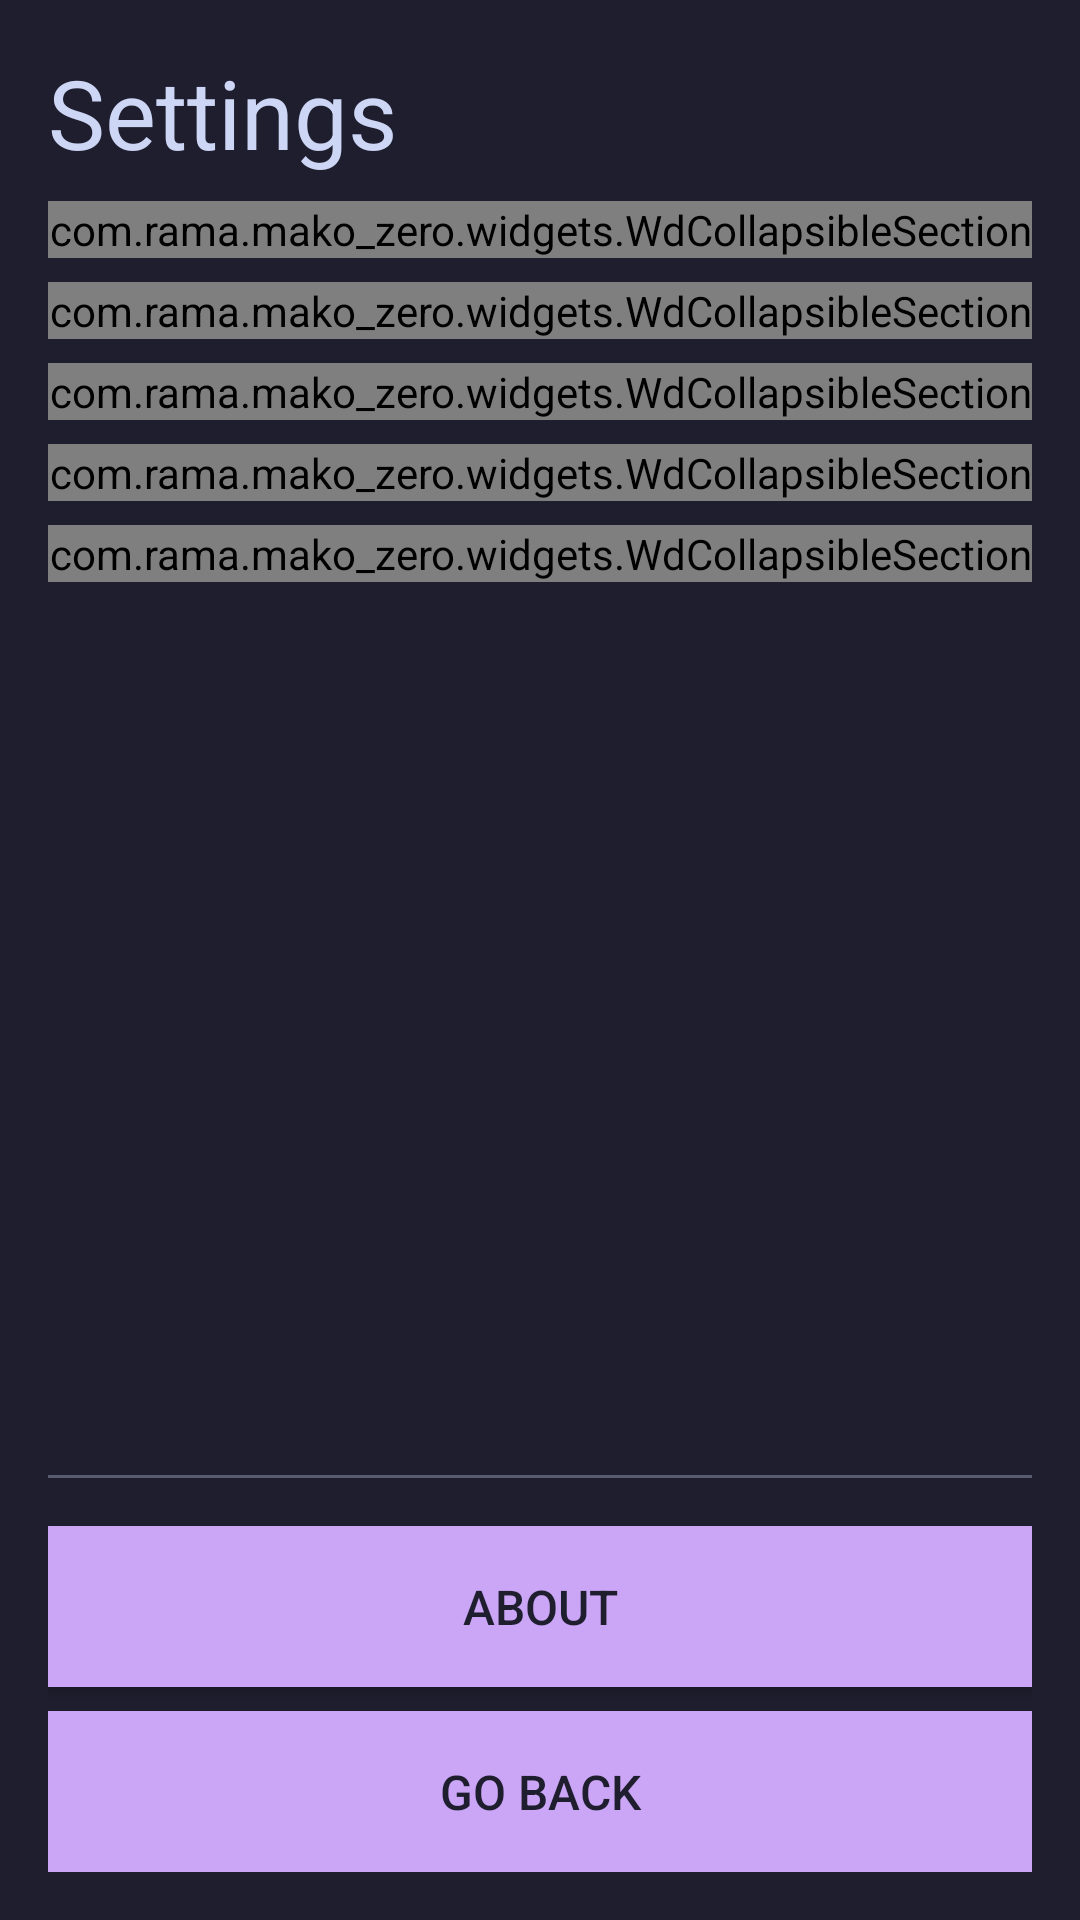

Produce the Android XML layout that renders to this screen, including the resource entries it uses.
<!-- AndroidManifest.xml: fallback theme Theme.MaterialComponents.DayNight.NoActionBar -->
<!-- res/layout/activity_settings.xml -->
<?xml version="1.0" encoding="utf-8"?>
<LinearLayout xmlns:android="http://schemas.android.com/apk/res/android"
    xmlns:app="http://schemas.android.com/apk/res-auto"
    android:id="@+id/root"
    style="@style/VerticalList"
    android:layout_height="match_parent"
    android:background="@color/base"
    android:paddingLeft="16dp"
    android:paddingTop="16dp"
    android:paddingRight="16dp"
    android:paddingBottom="16dp">

    <TextView
        style="@style/H2"
        android:layout_width="match_parent"
        android:layout_height="wrap_content"
        android:text="@string/header_settings" />

    <View style="@style/SeparatorListVertical" />

    <ScrollView
        android:layout_width="match_parent"
        android:layout_height="0dp"
        android:layout_weight="1"
        android:background="@android:color/transparent"
        android:cacheColorHint="@android:color/transparent"
        android:fadingEdge="none"
        android:fillViewport="true"
        android:overScrollMode="never"
        android:scrollbars="none">

        <LinearLayout style="@style/VerticalList">

            <com.rama.mako_zero.widgets.WdCollapsibleSection
                android:layout_width="match_parent"
                android:layout_height="wrap_content"
                app:defaultExpanded="true"
                app:header="@string/header_system"
                app:key="settings:section:system">

                <Button
                    android:id="@+id/activate_button"
                    style="@style/BTN"
                    android:text="@string/btn_set_default_launcher" />

                <View style="@style/SeparatorListVertical" />

                <Button
                    android:id="@+id/reset_button"
                    style="@style/BTN"
                    android:text="@string/btn_refresh_launcher" />

                <View style="@style/SeparatorListVertical" />

                <Button
                    android:id="@+id/change_apps_button"
                    style="@style/BTN"
                    android:text="@string/btn_edit_apps" />

                <View style="@style/SeparatorListVertical" />

                <com.rama.mako_zero.widgets.WdCheckbox
                    android:id="@+id/prevent_home_screen_rotation"
                    style="@style/Checkbox"
                    android:text="@string/label_prevent_screen_rotation" />

                <View style="@style/SeparatorListVertical" />

                <LinearLayout style="@style/VerticalList_BG2">

                    <TextView
                        style="@style/Text"
                        android:text="@string/label_app_zoom" />

                    <View style="@style/SeparatorListVertical" />

                    <LinearLayout style="@style/HorizontalList">

                        <EditText
                            android:id="@+id/zoom"
                            style="@style/EditText"
                            android:layout_weight="1"
                            android:imeOptions="actionDone"
                            android:inputType="number"
                            android:maxLength="3"
                            android:text="100" />

                        <View style="@style/SeparatorListHorizontal" />

                        <TextView
                            style="@style/Text"
                            android:layout_width="wrap_content"
                            android:text="@string/label_zoom_unit" />
                    </LinearLayout>

                </LinearLayout>
            </com.rama.mako_zero.widgets.WdCollapsibleSection>

            <View style="@style/SeparatorListVertical" />

            <com.rama.mako_zero.widgets.WdCollapsibleSection
                android:layout_width="match_parent"
                android:layout_height="wrap_content"
                app:defaultExpanded="true"
                app:header="@string/header_groups"
                app:key="settings:section:groups">

                <com.rama.mako_zero.widgets.WdCheckbox
                    android:id="@+id/collapse_groups_on_home"
                    style="@style/Checkbox"
                    android:text="@string/label_collapse_groups" />

                <View style="@style/SeparatorListVertical" />

                <com.rama.mako_zero.widgets.WdCheckbox
                    android:id="@+id/only_one_group_open"
                    style="@style/Checkbox"
                    android:text="@string/label_auto_collapse" />

                <View style="@style/Separator" />

                <LinearLayout
                    android:id="@+id/groups_container"
                    style="@style/VerticalList_BG2"
                    android:focusableInTouchMode="true" />

                <View style="@style/SeparatorListVertical" />

                <Button
                    android:id="@+id/add_group_button"
                    style="@style/BTN"
                    android:text="@string/btn_add_group" />

            </com.rama.mako_zero.widgets.WdCollapsibleSection>

            <View
                android:id="@+id/themes_separator"
                style="@style/SeparatorListVertical" />

            <com.rama.mako_zero.widgets.WdCollapsibleSection
                android:id="@+id/themes_section"
                android:layout_width="match_parent"
                android:layout_height="wrap_content"
                app:defaultExpanded="true"
                app:header="@string/header_theme"
                app:key="settings:section:appearance">

                <com.rama.mako_zero.widgets.WdRadioGroup
                    android:id="@+id/theme_group"
                    style="@style/VerticalList_BG2" />
            </com.rama.mako_zero.widgets.WdCollapsibleSection>

            <View
                android:id="@+id/accent_separator"
                style="@style/SeparatorListVertical" />

            <com.rama.mako_zero.widgets.WdCollapsibleSection
                android:id="@+id/accent_section"
                android:layout_width="match_parent"
                android:layout_height="wrap_content"
                app:defaultExpanded="true"
                app:header="@string/header_accent"
                app:key="settings:section:accent">

                <com.rama.mako_zero.widgets.WdRadioGroup
                    android:id="@+id/accent_group"
                    style="@style/VerticalList_BG2" />
            </com.rama.mako_zero.widgets.WdCollapsibleSection>

            <View style="@style/SeparatorListVertical" />

            <com.rama.mako_zero.widgets.WdCollapsibleSection
                android:layout_width="match_parent"
                android:layout_height="wrap_content"
                app:defaultExpanded="true"
                app:header="@string/header_applications"
                app:key="settings:section:apps">

                <com.rama.mako_zero.widgets.WdCheckbox
                    android:id="@+id/show_api_indicators"
                    style="@style/Checkbox"
                    android:text="@string/label_show_api_levels" />

                <View style="@style/SeparatorListVertical" />

                <com.rama.mako_zero.widgets.WdCheckbox
                    android:id="@+id/show_app_size"
                    style="@style/Checkbox"
                    android:text="@string/label_show_apps_size" />

                <View style="@style/SeparatorListVertical" />

                <com.rama.mako_zero.widgets.WdCheckbox
                    android:id="@+id/show_profile_indicator"
                    style="@style/Checkbox"
                    android:text="@string/label_show_profile" />
            </com.rama.mako_zero.widgets.WdCollapsibleSection>
        </LinearLayout>
    </ScrollView>

    <View style="@style/Separator" />

    <Button
        android:id="@+id/go_about"
        style="@style/BTN"
        android:text="@string/btn_about" />

    <View style="@style/SeparatorListVertical" />

    <Button
        android:id="@+id/go_back"
        style="@style/BTN"
        android:text="@string/btn_go_back" />
</LinearLayout>
<!-- resources referenced by this layout -->
<resources>
  <color name="base">#1E1E2E</color>
  <string name="btn_about">ABOUT</string>
  <string name="btn_add_group">+ ADD GROUP</string>
  <string name="btn_edit_apps">EDIT APPLICATIONS</string>
  <string name="btn_go_back">GO BACK</string>
  <string name="btn_refresh_launcher">REFRESH LAUNCHER</string>
  <string name="btn_set_default_launcher">SET LAUNCHER AS DEFAULT</string>
  <string name="header_applications">Applications</string>
  <string name="header_groups">Groups</string>
  <string name="header_settings">Settings</string>
  <string name="header_system">System</string>
  <string name="label_app_zoom">App Zoom</string>
  <string name="label_auto_collapse">Auto-collapse other groups</string>
  <string name="label_collapse_groups">Collapse groups when returning home</string>
  <string name="label_prevent_screen_rotation">Prevent screen rotation</string>
  <string name="label_show_api_levels">Show min/target API levels</string>
  <string name="label_show_apps_size">Show applications size</string>
  <string name="label_show_profile">Show profile indicator</string>
  <string name="label_zoom_unit" translatable="false">%</string>
  <style name="BTN" parent="BlockFlow">
          <item name="android:padding">16dp</item>
          <item name="android:textColor">@color/base</item>
          <item name="android:textSize">@dimen/text</item>
          <item name="android:background">@color/accent</item>
      </style>
  <style name="Checkbox" parent="BlockFlow" />
  <style name="H2" parent="BlockFlow">
          <item name="android:textColor">@color/text</item>
          <item name="android:textSize">@dimen/h2</item>
      </style>
  <style name="HorizontalList" parent="BlockFlow">
          <item name="android:orientation">horizontal</item>
          <item name="android:gravity">center_vertical</item>
      </style>
  <style name="Separator">
          <item name="android:layout_width">match_parent</item>
          <item name="android:layout_height">1dp</item>
          <item name="android:background">@color/disabled</item>
          <item name="android:layout_marginTop">16dp</item>
          <item name="android:layout_marginBottom">16dp</item>
      </style>
  <style name="SeparatorListHorizontal">
          <item name="android:layout_width">@dimen/space_between_elements</item>
          <item name="android:layout_height">@dimen/space_between_elements</item>
      </style>
  <style name="SeparatorListVertical">
          <item name="android:layout_width">match_parent</item>
          <item name="android:layout_height">@dimen/space_between_elements</item>
      </style>
  <style name="Text" parent="BlockFlow">
          <item name="android:textColor">@color/text</item>
          <item name="android:textSize">@dimen/text</item>
      </style>
  <style name="VerticalList" parent="BlockFlow">
          <item name="android:orientation">vertical</item>
      </style>
  <style name="VerticalList_BG2" parent="VerticalList">
          <item name="android:background">@color/surface_0</item>
          <item name="android:padding">16dp</item>
      </style>
  <style name="BlockFlow">
          <item name="android:layout_width">match_parent</item>
          <item name="android:layout_height">wrap_content</item>
      </style>
  <dimen name="text">16sp</dimen>
  <color name="accent">#CBA6F7</color>
  <color name="text">#CDD6F4</color>
  <dimen name="h2">32sp</dimen>
  <color name="disabled">#585B70</color>
  <dimen name="space_between_elements">8dp</dimen>
  <color name="surface_0">#45475A</color>
</resources>
